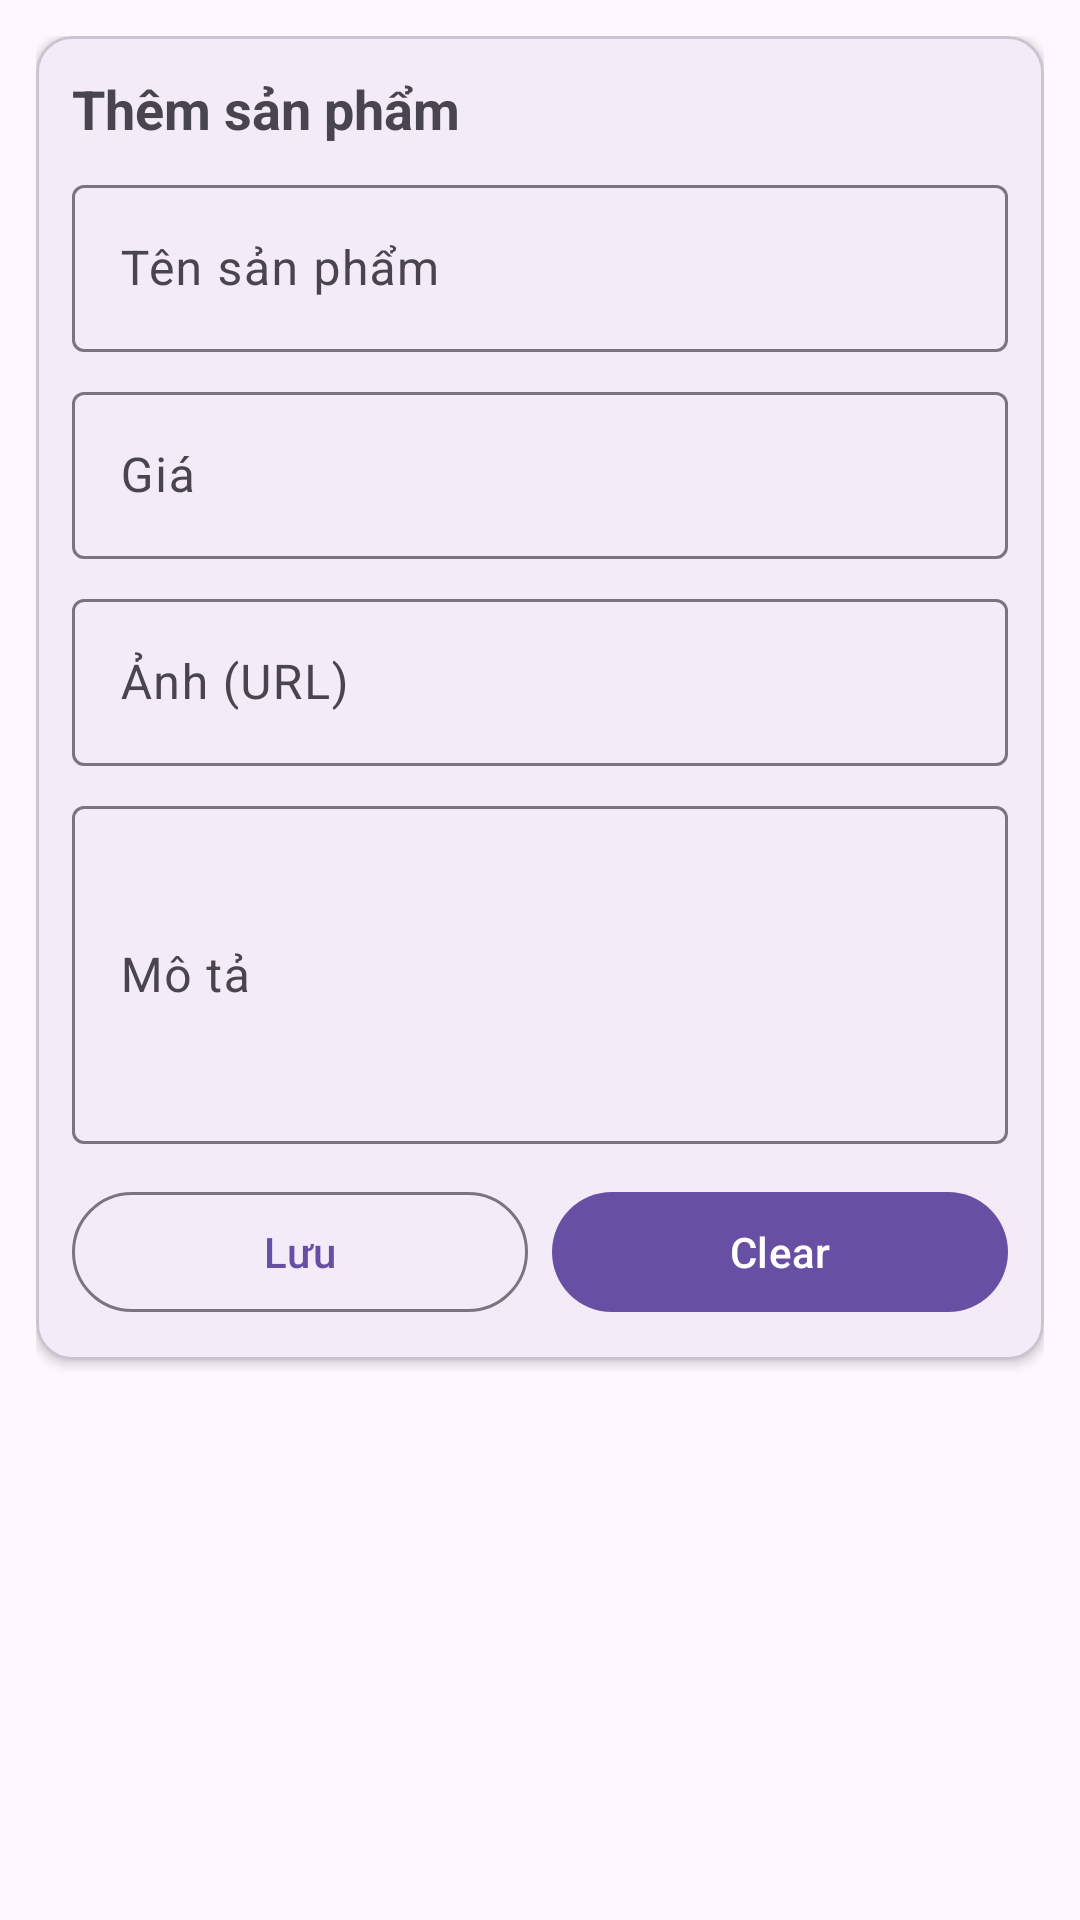

Layout XML and referenced resources for this Android screen:
<!-- AndroidManifest.xml: application theme Theme.NguyenMinhKhang -->
<!-- res/layout/fragment_products.xml -->
<?xml version="1.0" encoding="utf-8"?>
<androidx.core.widget.NestedScrollView xmlns:android="http://schemas.android.com/apk/res/android"
    xmlns:app="http://schemas.android.com/apk/res-auto"
    android:fillViewport="true"
    android:layout_width="match_parent"
    android:layout_height="match_parent">

    <LinearLayout
        android:orientation="vertical"
        android:padding="12dp"
        android:layout_width="match_parent"
        android:layout_height="wrap_content">


        
        <com.google.android.material.card.MaterialCardView
            android:layout_width="match_parent"
            android:layout_height="wrap_content"
            app:cardCornerRadius="12dp"
            app:cardElevation="2dp"
            android:layout_marginBottom="12dp">

            <LinearLayout
                android:orientation="vertical"
                android:padding="12dp"
                android:layout_width="match_parent"
                android:layout_height="wrap_content">

                <TextView
                    android:id="@+id/tvFormTitle"
                    android:text="Thêm sản phẩm"
                    android:textStyle="bold"
                    android:textSize="18sp"
                    android:layout_width="wrap_content"
                    android:layout_height="wrap_content" />

                <com.google.android.material.textfield.TextInputLayout
                    android:layout_width="match_parent"
                    android:layout_height="wrap_content"
                    android:layout_marginTop="8dp">

                    <com.google.android.material.textfield.TextInputEditText
                        android:id="@+id/edtName"
                        android:hint="Tên sản phẩm"
                        android:maxLines="1"
                        android:layout_width="match_parent"
                        android:layout_height="wrap_content" />
                </com.google.android.material.textfield.TextInputLayout>

                <com.google.android.material.textfield.TextInputLayout
                    android:layout_width="match_parent"
                    android:layout_height="wrap_content"
                    android:layout_marginTop="8dp">

                    <com.google.android.material.textfield.TextInputEditText
                        android:id="@+id/edtPrice"
                        android:hint="Giá"
                        android:inputType="numberDecimal"
                        android:maxLines="1"
                        android:layout_width="match_parent"
                        android:layout_height="wrap_content" />
                </com.google.android.material.textfield.TextInputLayout>

                <com.google.android.material.textfield.TextInputLayout
                    android:layout_width="match_parent"
                    android:layout_height="wrap_content"
                    android:layout_marginTop="8dp">

                    <com.google.android.material.textfield.TextInputEditText
                        android:id="@+id/edtImageUrl"
                        android:hint="Ảnh (URL)"
                        android:maxLines="1"
                        android:layout_width="match_parent"
                        android:layout_height="wrap_content" />
                </com.google.android.material.textfield.TextInputLayout>

                <com.google.android.material.textfield.TextInputLayout
                    android:layout_width="match_parent"
                    android:layout_height="wrap_content"
                    android:layout_marginTop="8dp">

                    <com.google.android.material.textfield.TextInputEditText
                        android:id="@+id/edtDescription"
                        android:hint="Mô tả"
                        android:maxLines="5"
                        android:minLines="4"
                        android:layout_width="match_parent"
                        android:layout_height="wrap_content" />
                </com.google.android.material.textfield.TextInputLayout>

                <LinearLayout
                    android:orientation="horizontal"
                    android:layout_width="match_parent"
                    android:layout_height="wrap_content"
                    android:layout_marginTop="12dp">

                    <com.google.android.material.button.MaterialButton
                        android:id="@+id/btnSave"
                        style="?attr/materialButtonOutlinedStyle"
                        android:text="Lưu"
                        android:layout_width="0dp"
                        android:layout_height="wrap_content"
                        android:layout_weight="1" />

                    <View
                        android:layout_width="8dp"
                        android:layout_height="0dp" />

                    <com.google.android.material.button.MaterialButton
                        android:id="@+id/btnClear"
                        android:text="Clear"
                        android:layout_width="0dp"
                        android:layout_height="wrap_content"
                        android:layout_weight="1" />
                </LinearLayout>
            </LinearLayout>
        </com.google.android.material.card.MaterialCardView>

        
        <androidx.recyclerview.widget.RecyclerView
            android:id="@+id/recyclerProducts"
            android:layout_width="match_parent"
            android:layout_height="wrap_content" />
    </LinearLayout>
</androidx.core.widget.NestedScrollView>
<!-- resources referenced by this layout -->
<resources>
  <style name="Theme.NguyenMinhKhang" parent="Base.Theme.NguyenMinhKhang" />
  <style name="Base.Theme.NguyenMinhKhang" parent="Theme.Material3.DayNight.NoActionBar">
          
          
      </style>
</resources>
